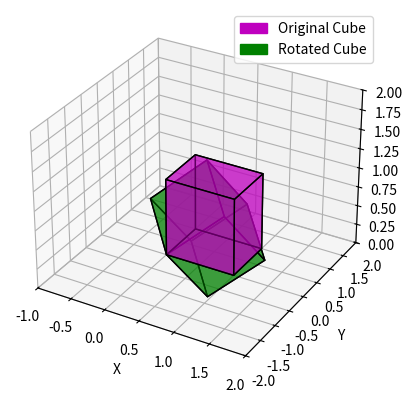

Write Python code to recreate this figure.
"""
The following program is done in Python and using libraries available in Python like Matplotlib and Numpy 
because of their ease in use. The previously used SDL-bgi (graphics.h) is discontinued due to its inability 
to  perform 3D operations. Moreover, 3D graphics often involve a rendering pipeline that includes stages 
like modelling, viewing, projection, and rendering. SDL-BGI lacks the infrastructure to support a 3D rendering pipeline, 
which is crucial for realistic 3D graphics. SDL-BGI does not have built-in support for 3D graphics primitives, 
such as points, lines, or polygons in three-dimensional space. It lacks functions for 3D transformations, 
projections, and rendering. 

"""


import numpy as np
import matplotlib.pyplot as plt
from mpl_toolkits.mplot3d.art3d import Poly3DCollection
import matplotlib.patches as mpatches

def draw_cube(ax, vertices, color, label):
    ax.add_collection3d(Poly3DCollection([[
         vertices[0], vertices[1], vertices[2], vertices[3]],
        [vertices[4], vertices[5], vertices[6], vertices[7]],
        [vertices[0], vertices[1], vertices[5], vertices[4]],
        [vertices[2], vertices[3], vertices[7], vertices[6]],
        [vertices[1], vertices[2], vertices[6], vertices[5]],
        [vertices[0], vertices[3], vertices[7], vertices[4]]
        ], facecolors=color, edgecolors='k', alpha=0.5, label=label))

def rotate_point(x, y, z, angle_x, angle_y, angle_z):
    rotation_matrix_x = np.array([
        [1,          0,                0 ,             0],
        [0,    np.cos(angle_x),   -np.sin(angle_x),    0],
        [0,    np.sin(angle_x),    np.cos(angle_x),    0],
        [0,          0,                0,              1]
    ])

    rotation_matrix_y = np.array([
        [np.cos(angle_y),      0,      np.sin(angle_y),       0],
        [      0,              1,             0,              0],
        [-np.sin(angle_y),     0,      np.cos(angle_y),       0],
        [      0,              0,             0,              1]
    ])

    rotation_matrix_z = np.array([
        [np.cos(angle_z),    -np.sin(angle_z),        0,      0],
        [np.sin(angle_z),     np.cos(angle_z),        0,      0],
        [      0,                   0,                1,      0],
        [      0,                   0,                0,      1]
    ])

    rotation_matrix = np.dot(rotation_matrix_z, np.dot(rotation_matrix_y, rotation_matrix_x))

    homogeneous_point = np.array([x, y, z, 1])
    rotated_point = np.dot(rotation_matrix, homogeneous_point)

    return rotated_point[:3]

def print_vertices_info(vertices, prefix):
    print(f"\n{prefix} Cube Corner Points:")
    for i, vertex in enumerate(vertices):
        print(f"Corner {i + 1}: ({vertex[0]}, {vertex[1]}, {vertex[2]})")

def main():
    fig = plt.figure()
    ax = fig.add_subplot(111, projection='3d')

    # Define the vertices of a cube
    cube_vertices = np.array([
        [0, 0, 0],
        [1, 0, 0],
        [1, 1, 0],
        [0, 1, 0],
        [0, 0, 1],
        [1, 0, 1],
        [1, 1, 1],
        [0, 1, 1]
    ])

    # Print initial cube vertices
    print_vertices_info(cube_vertices, "Initial")

    # Initial cube
    draw_cube(ax, cube_vertices, 'm', label='Original Cube')

    # Rotation angles (in radians)
    angle_x, angle_y, angle_z = np.radians(30), np.radians(45), np.radians(60)

    # Rotate each vertex using 3D rotation matrix
    rotated_cube = [rotate_point(x, y, z, angle_x, angle_y, angle_z) for x, y, z in cube_vertices]

    # Rotated cube
    draw_cube(ax, np.array(rotated_cube), 'g', label='Rotated Cube')

    # Print rotated cube vertices
    print_vertices_info(rotated_cube, "Rotated")

    # Set axis labels
    ax.set_xlabel('X')
    ax.set_ylabel('Y')
    ax.set_zlabel('Z')

    # Set expanded visible areas
    ax.set_xlim([-1, 2])
    ax.set_ylim([-2, 2])  # Extend the y-axis to the negative direction
    ax.set_zlim([0, 2])

    # Create legend handles
    magenta_patch = mpatches.Patch(color='m', label='Original Cube')
    green_patch = mpatches.Patch(color='g', label='Rotated Cube')

    # Add legend
    ax.legend(handles=[magenta_patch, green_patch])

    plt.show()

if __name__ == "__main__":
    main()
